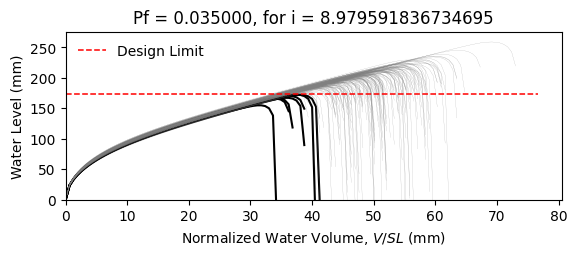

The table this chart was drawn from, first rows:
W10X15, L = 360.0 in, slope = 0.020833333333333332 in/in, dead load = 6.944444444444444e-05 kip/in…
zwlim AISC Appendix 2, zwlim DAMP, zwlim Proposed for ASCE 7, zwlim Neglect Ponding, dhnom Denver, dhnom New York, dhnom New Orleans, dh Denver, dh New York, dh New Orleans, dmax
6.464, 5.286, 5.892, 8.509, 0.6209, 0.6209, 0.6209, 2.185, 2.185, 2.185, 8.253, Safe, 
6.464, 5.286, 5.892, 8.509, 0.6209, 0.6209, 0.6209, 2.185, 2.185, 2.185, 7.532, Safe, 
6.464, 5.286, 5.892, 8.509, 0.6209, 0.6209, 0.6209, 2.185, 2.185, 2.185, 7.496, Safe, 
6.464, 5.286, 5.892, 8.509, 0.6209, 0.6209, 0.6209, 2.185, 2.185, 2.185, 8.605, Safe, 
6.464, 5.286, 5.892, 8.509, 0.6209, 0.6209, 0.6209, 2.185, 2.185, 2.185, 6.952, Safe, 
6.464, 5.286, 5.892, 8.509, 0.6209, 0.6209, 0.6209, 2.185, 2.185, 2.185, 10.2, Safe, 
6.464, 5.286, 5.892, 8.509, 0.6209, 0.6209, 0.6209, 2.185, 2.185, 2.185, 7.883, Safe, 
6.464, 5.286, 5.892, 8.509, 0.6209, 0.6209, 0.6209, 2.185, 2.185, 2.185, 7.257, Safe, 
6.464, 5.286, 5.892, 8.509, 0.6209, 0.6209, 0.6209, 2.185, 2.185, 2.185, 8.273, Safe, 
6.464, 5.286, 5.892, 8.509, 0.6209, 0.6209, 0.6209, 2.185, 2.185, 2.185, 7.782, Safe, 
6.464, 5.286, 5.892, 8.509, 0.6209, 0.6209, 0.6209, 2.185, 2.185, 2.185, 6.779, Fail, 
6.464, 5.286, 5.892, 8.509, 0.6209, 0.6209, 0.6209, 2.185, 2.185, 2.185, 6.707, Fail, 
6.464, 5.286, 5.892, 8.509, 0.6209, 0.6209, 0.6209, 2.185, 2.185, 2.185, 8.566, Safe, 
6.464, 5.286, 5.892, 8.509, 0.6209, 0.6209, 0.6209, 2.185, 2.185, 2.185, 7.428, Safe, 
6.464, 5.286, 5.892, 8.509, 0.6209, 0.6209, 0.6209, 2.185, 2.185, 2.185, 8.371, Safe, 
6.464, 5.286, 5.892, 8.509, 0.6209, 0.6209, 0.6209, 2.185, 2.185, 2.185, 7.794, Safe, 
6.464, 5.286, 5.892, 8.509, 0.6209, 0.6209, 0.6209, 2.185, 2.185, 2.185, 8.007, Safe, 
6.464, 5.286, 5.892, 8.509, 0.6209, 0.6209, 0.6209, 2.185, 2.185, 2.185, 8.801, Safe, 
6.464, 5.286, 5.892, 8.509, 0.6209, 0.6209, 0.6209, 2.185, 2.185, 2.185, 7.352, Safe, 
6.464, 5.286, 5.892, 8.509, 0.6209, 0.6209, 0.6209, 2.185, 2.185, 2.185, 7.789, Safe, 
6.464, 5.286, 5.892, 8.509, 0.6209, 0.6209, 0.6209, 2.185, 2.185, 2.185, 7.175, Safe, 
6.464, 5.286, 5.892, 8.509, 0.6209, 0.6209, 0.6209, 2.185, 2.185, 2.185, 8.406, Safe, 
6.464, 5.286, 5.892, 8.509, 0.6209, 0.6209, 0.6209, 2.185, 2.185, 2.185, 8.258, Safe, 
6.464, 5.286, 5.892, 8.509, 0.6209, 0.6209, 0.6209, 2.185, 2.185, 2.185, 7.877, Safe, 
6.464, 5.286, 5.892, 8.509, 0.6209, 0.6209, 0.6209, 2.185, 2.185, 2.185, 7.755, Safe, 
6.464, 5.286, 5.892, 8.509, 0.6209, 0.6209, 0.6209, 2.185, 2.185, 2.185, 6.889, Safe, 
6.464, 5.286, 5.892, 8.509, 0.6209, 0.6209, 0.6209, 2.185, 2.185, 2.185, 8.351, Safe, 
6.464, 5.286, 5.892, 8.509, 0.6209, 0.6209, 0.6209, 2.185, 2.185, 2.185, 7.817, Safe, 
6.464, 5.286, 5.892, 8.509, 0.6209, 0.6209, 0.6209, 2.185, 2.185, 2.185, 7.378, Safe, 
6.464, 5.286, 5.892, 8.509, 0.6209, 0.6209, 0.6209, 2.185, 2.185, 2.185, 8.749, Safe, 
6.464, 5.286, 5.892, 8.509, 0.6209, 0.6209, 0.6209, 2.185, 2.185, 2.185, 8.325, Safe, 
6.464, 5.286, 5.892, 8.509, 0.6209, 0.6209, 0.6209, 2.185, 2.185, 2.185, 8.138, Safe, 
6.464, 5.286, 5.892, 8.509, 0.6209, 0.6209, 0.6209, 2.185, 2.185, 2.185, 7.53, Safe, 
6.464, 5.286, 5.892, 8.509, 0.6209, 0.6209, 0.6209, 2.185, 2.185, 2.185, 8.759, Safe, 
6.464, 5.286, 5.892, 8.509, 0.6209, 0.6209, 0.6209, 2.185, 2.185, 2.185, 8.332, Safe, 
6.464, 5.286, 5.892, 8.509, 0.6209, 0.6209, 0.6209, 2.185, 2.185, 2.185, 7.338, Safe, 
6.464, 5.286, 5.892, 8.509, 0.6209, 0.6209, 0.6209, 2.185, 2.185, 2.185, 7.971, Safe, 
6.464, 5.286, 5.892, 8.509, 0.6209, 0.6209, 0.6209, 2.185, 2.185, 2.185, 8.317, Safe, 
6.464, 5.286, 5.892, 8.509, 0.6209, 0.6209, 0.6209, 2.185, 2.185, 2.185, 8.673, Safe, 
6.464, 5.286, 5.892, 8.509, 0.6209, 0.6209, 0.6209, 2.185, 2.185, 2.185, 6.854, Safe, 
6.464, 5.286, 5.892, 8.509, 0.6209, 0.6209, 0.6209, 2.185, 2.185, 2.185, 9.035, Safe, 
6.464, 5.286, 5.892, 8.509, 0.6209, 0.6209, 0.6209, 2.185, 2.185, 2.185, 7.67, Safe, 
6.464, 5.286, 5.892, 8.509, 0.6209, 0.6209, 0.6209, 2.185, 2.185, 2.185, 7.74, Safe, 
6.464, 5.286, 5.892, 8.509, 0.6209, 0.6209, 0.6209, 2.185, 2.185, 2.185, 7.891, Safe, 
6.464, 5.286, 5.892, 8.509, 0.6209, 0.6209, 0.6209, 2.185, 2.185, 2.185, 8.547, Safe, 
6.464, 5.286, 5.892, 8.509, 0.6209, 0.6209, 0.6209, 2.185, 2.185, 2.185, 7.076, Safe, 
6.464, 5.286, 5.892, 8.509, 0.6209, 0.6209, 0.6209, 2.185, 2.185, 2.185, 8.001, Safe, 
6.464, 5.286, 5.892, 8.509, 0.6209, 0.6209, 0.6209, 2.185, 2.185, 2.185, 7.327, Safe, 
6.464, 5.286, 5.892, 8.509, 0.6209, 0.6209, 0.6209, 2.185, 2.185, 2.185, 7.978, Safe, 
6.464, 5.286, 5.892, 8.509, 0.6209, 0.6209, 0.6209, 2.185, 2.185, 2.185, 7.296, Safe, 
6.464, 5.286, 5.892, 8.509, 0.6209, 0.6209, 0.6209, 2.185, 2.185, 2.185, 8.331, Safe, 
6.464, 5.286, 5.892, 8.509, 0.6209, 0.6209, 0.6209, 2.185, 2.185, 2.185, 6.558, Fail, 
6.464, 5.286, 5.892, 8.509, 0.6209, 0.6209, 0.6209, 2.185, 2.185, 2.185, 8.051, Safe, 
6.464, 5.286, 5.892, 8.509, 0.6209, 0.6209, 0.6209, 2.185, 2.185, 2.185, 7.512, Safe, 
6.464, 5.286, 5.892, 8.509, 0.6209, 0.6209, 0.6209, 2.185, 2.185, 2.185, 8.969, Safe, 
6.464, 5.286, 5.892, 8.509, 0.6209, 0.6209, 0.6209, 2.185, 2.185, 2.185, 7.207, Safe, 
6.464, 5.286, 5.892, 8.509, 0.6209, 0.6209, 0.6209, 2.185, 2.185, 2.185, 7.777, Safe, 
6.464, 5.286, 5.892, 8.509, 0.6209, 0.6209, 0.6209, 2.185, 2.185, 2.185, 7.305, Safe, 
6.464, 5.286, 5.892, 8.509, 0.6209, 0.6209, 0.6209, 2.185, 2.185, 2.185, 7.019, Safe, 
... 142 more rows
